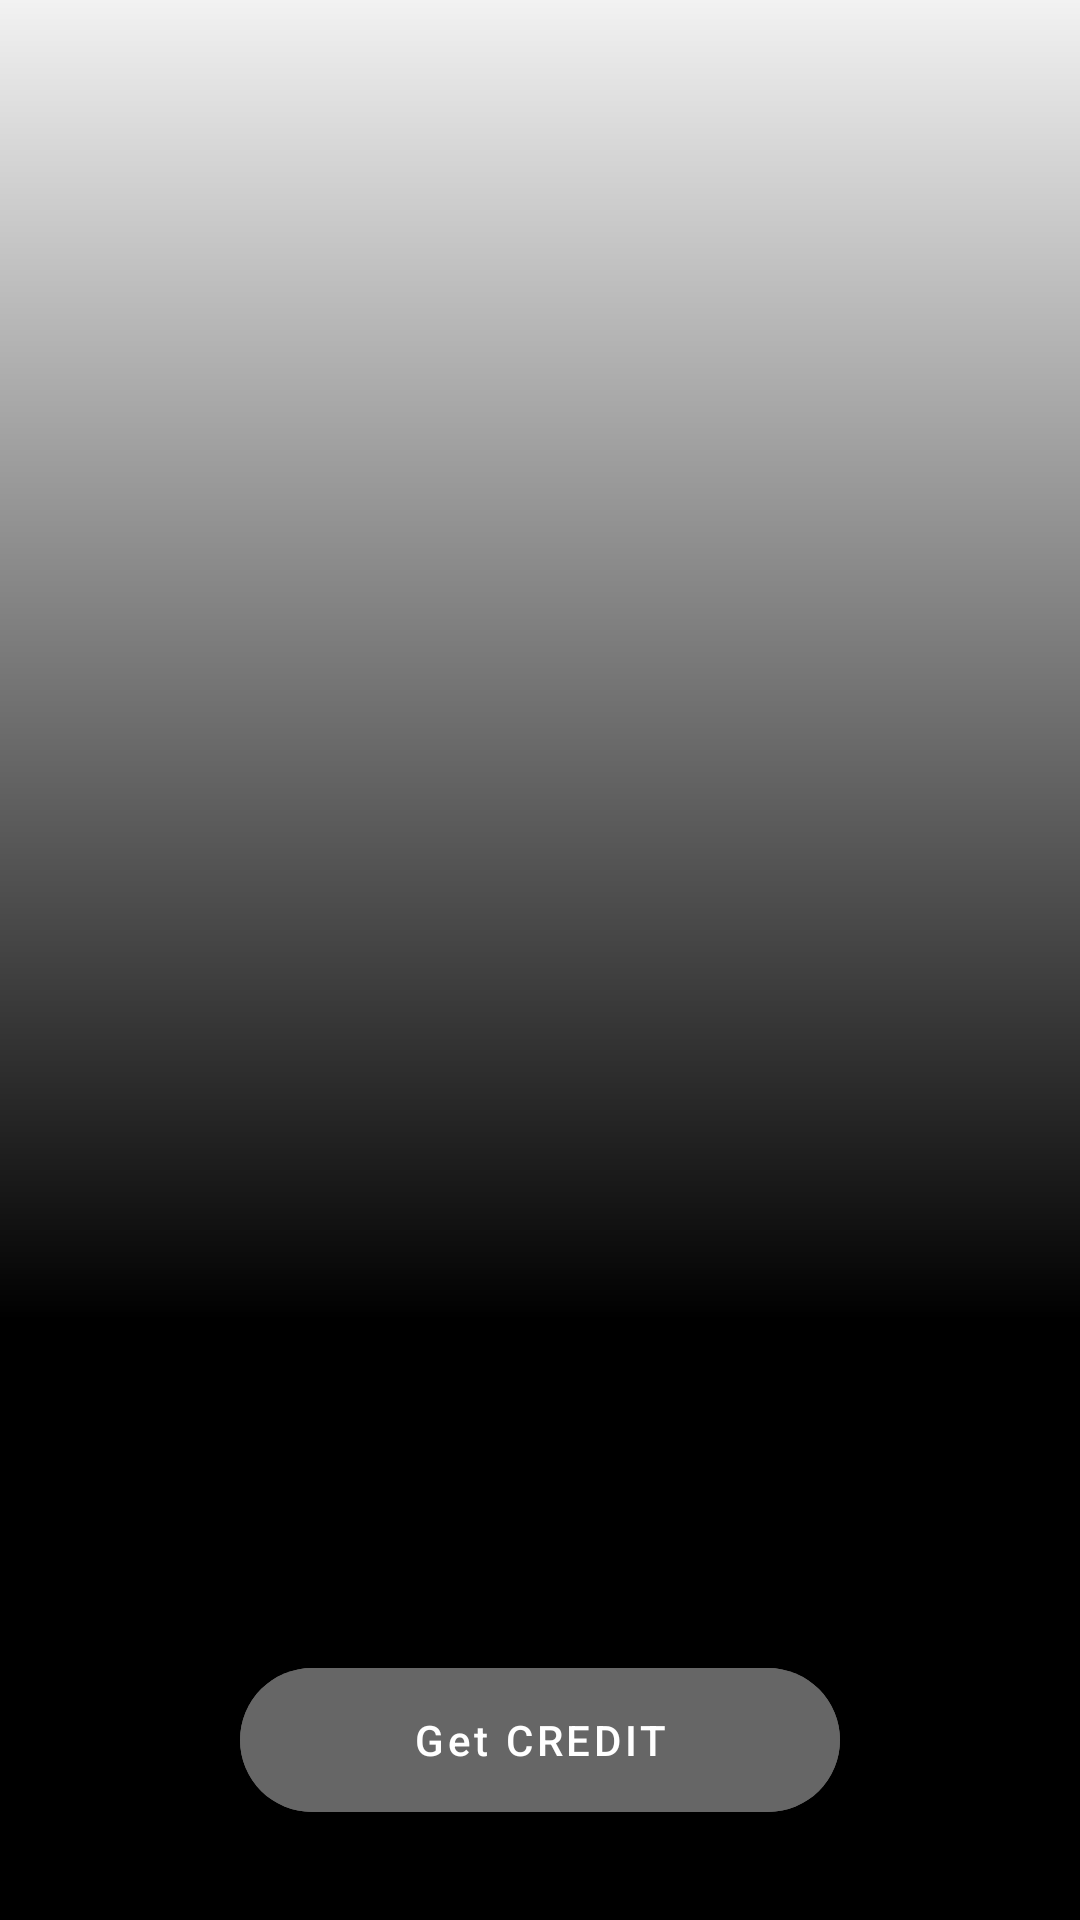

The Android layout XML behind this screen, and the referenced resources:
<!-- AndroidManifest.xml: fallback theme Theme.MaterialComponents.DayNight.NoActionBar -->
<!-- res/layout/fragment_start.xml -->
<?xml version="1.0" encoding="utf-8"?>
<layout xmlns:android="http://schemas.android.com/apk/res/android"
    xmlns:app="http://schemas.android.com/apk/res-auto"
    xmlns:tools="http://schemas.android.com/tools">

    <data>
        <variable
            name="viewModel"
            type="com.example.creditmatch.application.start.StartViewModel" />
    </data>
    <androidx.constraintlayout.widget.ConstraintLayout
        android:id="@+id/auth_activity_constraint"
        android:layout_width="match_parent"
        android:layout_height="match_parent">


        <ImageView
            android:id="@+id/imageView"
            android:layout_width="0dp"
            android:layout_height="0dp"
            android:scaleType="fitXY"
            android:src="@drawable/credit"
            app:layout_constraintBottom_toTopOf="@+id/vBlack"
            app:layout_constraintEnd_toEndOf="parent"
            app:layout_constraintStart_toStartOf="parent"
            app:layout_constraintTop_toTopOf="parent"
            tools:layout_editor_absoluteX="0dp"
            tools:layout_editor_absoluteY="0dp"
            android:contentDescription="TODO" />

        <View
            android:layout_width="0dp"
            android:layout_height="0dp"
            android:background="@drawable/start_background_gradient"
            app:layout_constraintBottom_toBottomOf="@+id/imageView"
            app:layout_constraintEnd_toEndOf="@+id/imageView"
            app:layout_constraintStart_toStartOf="@+id/imageView"
            app:layout_constraintTop_toTopOf="@+id/imageView" />


        <View
            android:id="@+id/vBlack"
            android:layout_width="match_parent"
            android:layout_height="200dp"
            android:background="#000000"
            app:layout_constraintBottom_toBottomOf="parent" />

        <com.google.android.material.button.MaterialButton
            style="Widget.MaterialComponents.Button"
            android:layout_width="200dp"
            android:layout_height="60dp"
            android:layout_marginBottom="30dp"
            android:backgroundTint="#666"
            android:text="Get CREDIT"
            android:onClick="@{() -> viewModel.showCreditForm()}"
            android:textAllCaps="false"
            app:cornerRadius="28dp"
            app:layout_constraintBottom_toBottomOf="parent"
            app:layout_constraintEnd_toEndOf="parent"
            app:layout_constraintStart_toStartOf="parent" />

    </androidx.constraintlayout.widget.ConstraintLayout>
</layout>
<!-- resources referenced by this layout -->
<resources>
  <!-- drawable start_background_gradient (drawable) -->
  <?xml version="1.0" encoding="utf-8"?>
  <shape xmlns:android="http://schemas.android.com/apk/res/android">
  
      <gradient
          android:angle="90"
          android:startColor="#ff000000"
          android:endColor="#0d000000"/>
  </shape>
</resources>
